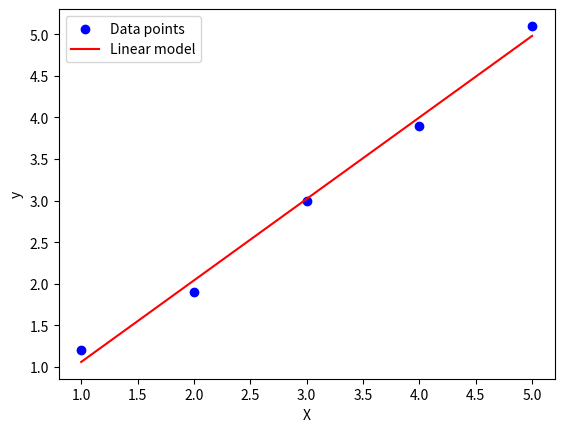

Python code for this plot:
import numpy as np

# Sample data
X = np.array([1, 2, 3, 4, 5])
y = np.array([1.2, 1.9, 3.0, 3.9, 5.1])

# Step 1: Calculate the means of X and y
X_mean = np.mean(X)
y_mean = np.mean(y)

# Step 2: Calculate the slope (m)
numerator = sum((X - X_mean) * (y - y_mean))
denominator = sum((X - X_mean) ** 2)
m = numerator / denominator

# Step 3: Calculate the intercept (b)
b = y_mean - m * X_mean

print(f"Calculated slope (m): {m}")
print(f"Calculated intercept (b): {b}")

# Using the model to make predictions
def predict(X):
    return m * X + b

X_new = 6
y_pred = predict(X_new)
print(f"Predicted value for X_new = 6: {y_pred}")

# Optional: Plotting the data and the linear model
import matplotlib.pyplot as plt

plt.scatter(X, y, color='blue', label='Data points')
plt.plot(X, predict(X), color='red', label='Linear model')
plt.xlabel('X')
plt.ylabel('y')
plt.legend()
plt.show()
